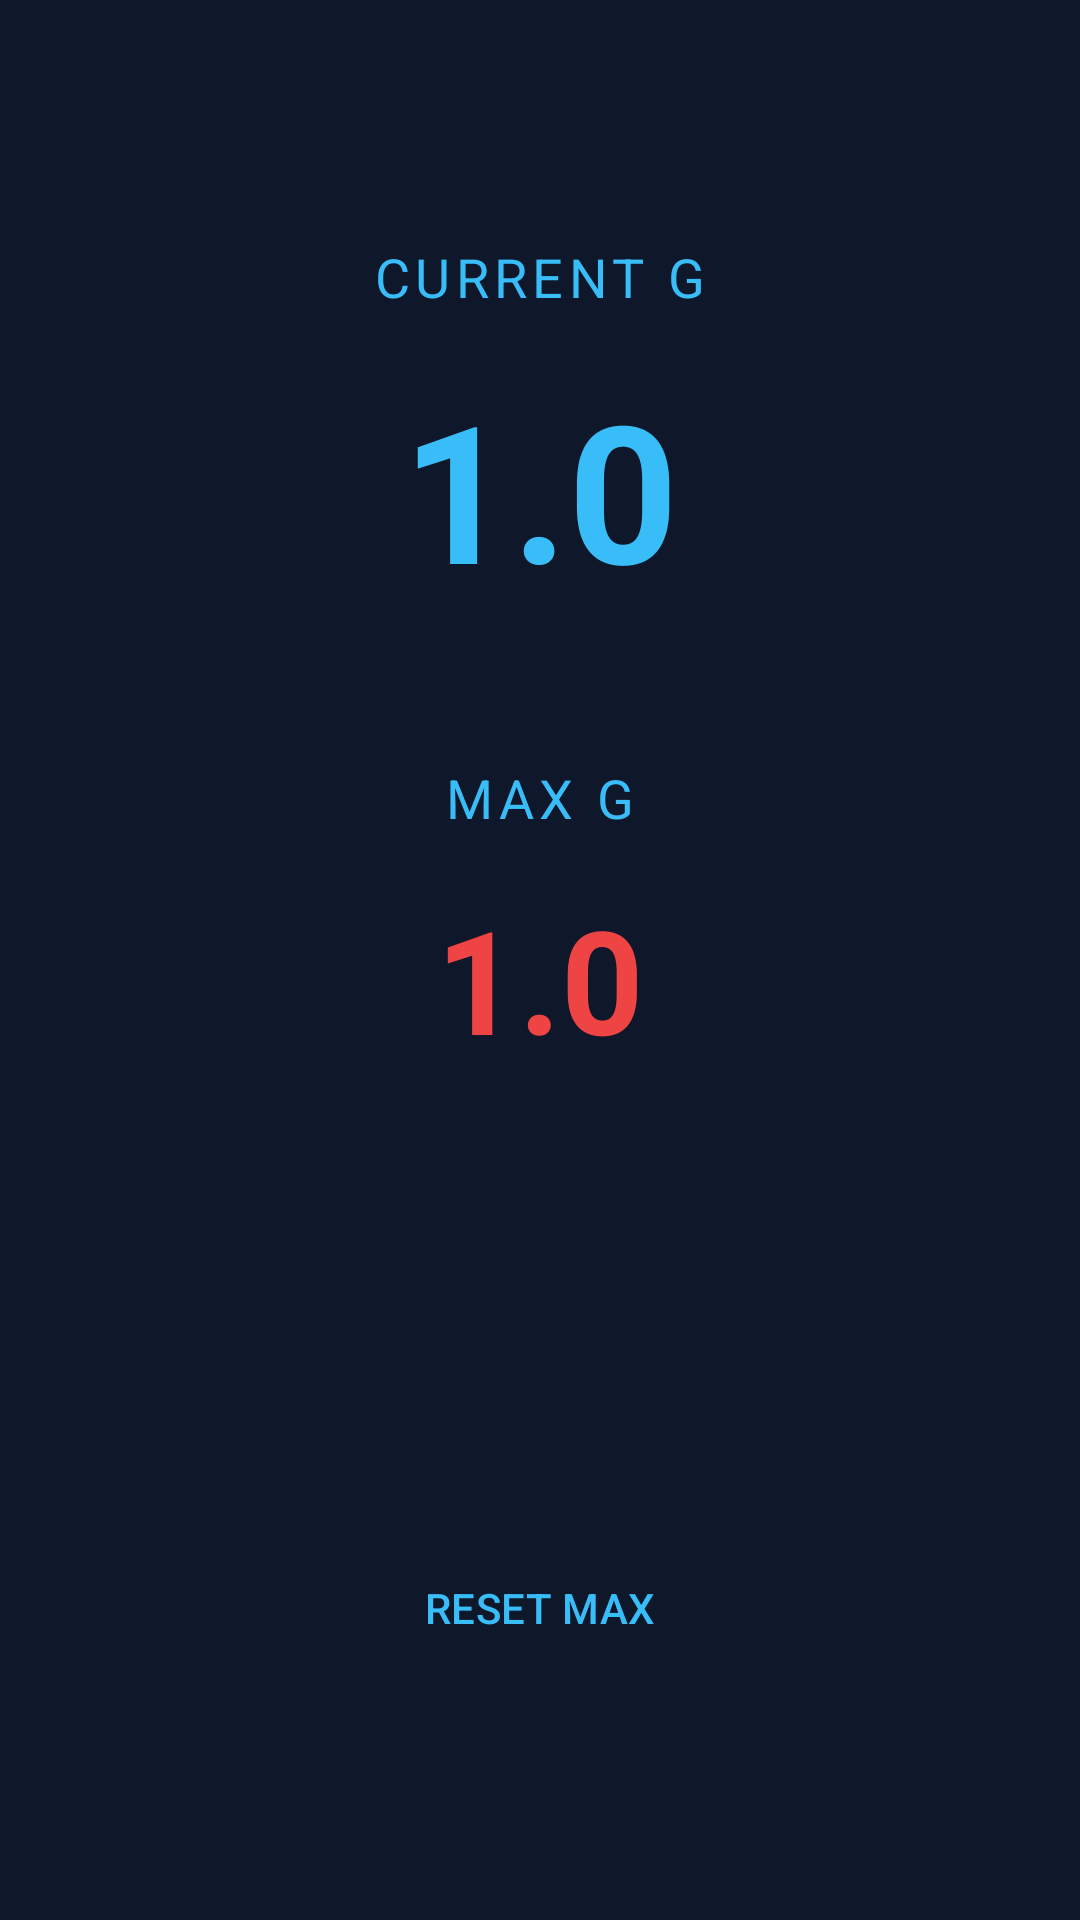

Reconstruct the res/layout file that produces this screen, plus the resources it refers to.
<!-- AndroidManifest.xml: application theme Theme.PilotLog -->
<!-- res/layout/fragment_gforce.xml -->
<?xml version="1.0" encoding="utf-8"?>
<androidx.constraintlayout.widget.ConstraintLayout xmlns:android="http://schemas.android.com/apk/res/android"
    xmlns:app="http://schemas.android.com/apk/res-auto"
    android:layout_width="match_parent"
    android:layout_height="match_parent"
    android:background="@color/background_main"
    android:padding="16dp">

    <TextView
        android:id="@+id/label_current_g"
        android:layout_width="wrap_content"
        android:layout_height="wrap_content"
        android:layout_marginTop="64dp"
        android:text="CURRENT G"
        android:textColor="@color/aviation_blue_primary"
        android:textSize="18sp"
        android:letterSpacing="0.1"
        app:layout_constraintStart_toStartOf="parent"
        app:layout_constraintEnd_toEndOf="parent"
        app:layout_constraintTop_toTopOf="parent" />

    <TextView
        android:id="@+id/textCurrentG"
        android:layout_width="wrap_content"
        android:layout_height="wrap_content"
        android:layout_marginTop="16dp"
        android:text="1.0"
        android:textColor="@color/aviation_blue_primary"
        android:textSize="64sp"
        android:textStyle="bold"
        app:layout_constraintStart_toStartOf="parent"
        app:layout_constraintEnd_toEndOf="parent"
        app:layout_constraintTop_toBottomOf="@id/label_current_g" />

    <TextView
        android:id="@+id/label_max_g"
        android:layout_width="wrap_content"
        android:layout_height="wrap_content"
        android:layout_marginTop="48dp"
        android:text="MAX G"
        android:textColor="@color/aviation_blue_primary"
        android:textSize="18sp"
        android:letterSpacing="0.1"
        app:layout_constraintStart_toStartOf="parent"
        app:layout_constraintEnd_toEndOf="parent"
        app:layout_constraintTop_toBottomOf="@id/textCurrentG" />

    <TextView
        android:id="@+id/textMaxG"
        android:layout_width="wrap_content"
        android:layout_height="wrap_content"
        android:layout_marginTop="16dp"
        android:text="1.0"
        android:textColor="@color/error_red"
        android:textSize="48sp"
        android:textStyle="bold"
        app:layout_constraintStart_toStartOf="parent"
        app:layout_constraintEnd_toEndOf="parent"
        app:layout_constraintTop_toBottomOf="@id/label_max_g" />

    <Button
        android:id="@+id/buttonReset"
        style="@style/Widget.Material3.Button.OutlinedButton"
        android:layout_width="wrap_content"
        android:layout_height="wrap_content"
        android:layout_marginBottom="64dp"
        android:text="RESET MAX"
        android:textColor="@color/aviation_blue_primary"
        app:layout_constraintBottom_toBottomOf="parent"
        app:layout_constraintStart_toStartOf="parent"
        app:layout_constraintEnd_toEndOf="parent" />

</androidx.constraintlayout.widget.ConstraintLayout>
<!-- resources referenced by this layout -->
<resources>
  <color name="aviation_blue_primary">#38BDF8</color>
  <color name="background_main">#0F172A</color>
  <color name="error_red">#EF4444</color>
  <style name="Theme.PilotLog" parent="Base.Theme.PilotLog" />
  <style name="Base.Theme.PilotLog" parent="Theme.Material3.Dark.NoActionBar">
          <item name="colorPrimary">@color/aviation_blue_primary</item>
          <item name="colorPrimaryVariant">@color/aviation_blue_dark</item>
          <item name="colorOnPrimary">@color/white</item>
          <item name="colorSecondary">@color/sky_blue</item>
          <item name="colorSecondaryVariant">@color/sky_blue_dark</item>
          <item name="colorOnSecondary">@color/black</item>
          <item name="android:statusBarColor">?attr/colorPrimaryVariant</item>
          <item name="materialAlertDialogTheme">@style/ThemeOverlay_App_MaterialAlertDialog</item>
      </style>
  <color name="aviation_blue_dark">#0F172A</color>
  <color name="white">#F8FAFC</color>
  <color name="sky_blue">#0284C7</color>
  <color name="sky_blue_dark">#0369A1</color>
  <color name="black">#020617</color>
  <style name="ThemeOverlay_App_MaterialAlertDialog" parent="ThemeOverlay.Material3.MaterialAlertDialog">
          <item name="colorPrimary">@color/aviation_blue_primary</item>
          <item name="colorSurface">@color/card_background</item>
          <item name="colorOnSurface">@color/white</item>
          <item name="materialAlertDialogTitleTextStyle">@style/MaterialAlertDialog_Title</item>
          <item name="buttonBarPositiveButtonStyle">@style/Widget.App.Button.TextButton.Dialog</item>
          <item name="buttonBarNegativeButtonStyle">@style/Widget.App.Button.TextButton.Dialog</item>
          <item name="shapeAppearanceOverlay">@style/ShapeAppearance_App_Dialog</item>
      </style>
  <color name="card_background">#1E293B</color>
  <style name="MaterialAlertDialog_Title" parent="MaterialAlertDialog.Material3.Title.Text">
          <item name="android:textColor">@color/aviation_blue_primary</item>
          <item name="android:textSize">20sp</item>
          <item name="android:textStyle">bold</item>
      </style>
  <style name="Widget.App.Button.TextButton.Dialog" parent="Widget.Material3.Button.TextButton.Dialog">
          <item name="android:textColor">@color/aviation_blue_primary</item>
      </style>
  <style name="ShapeAppearance_App_Dialog" parent="">
          <item name="cornerSize">16dp</item>
      </style>
</resources>
